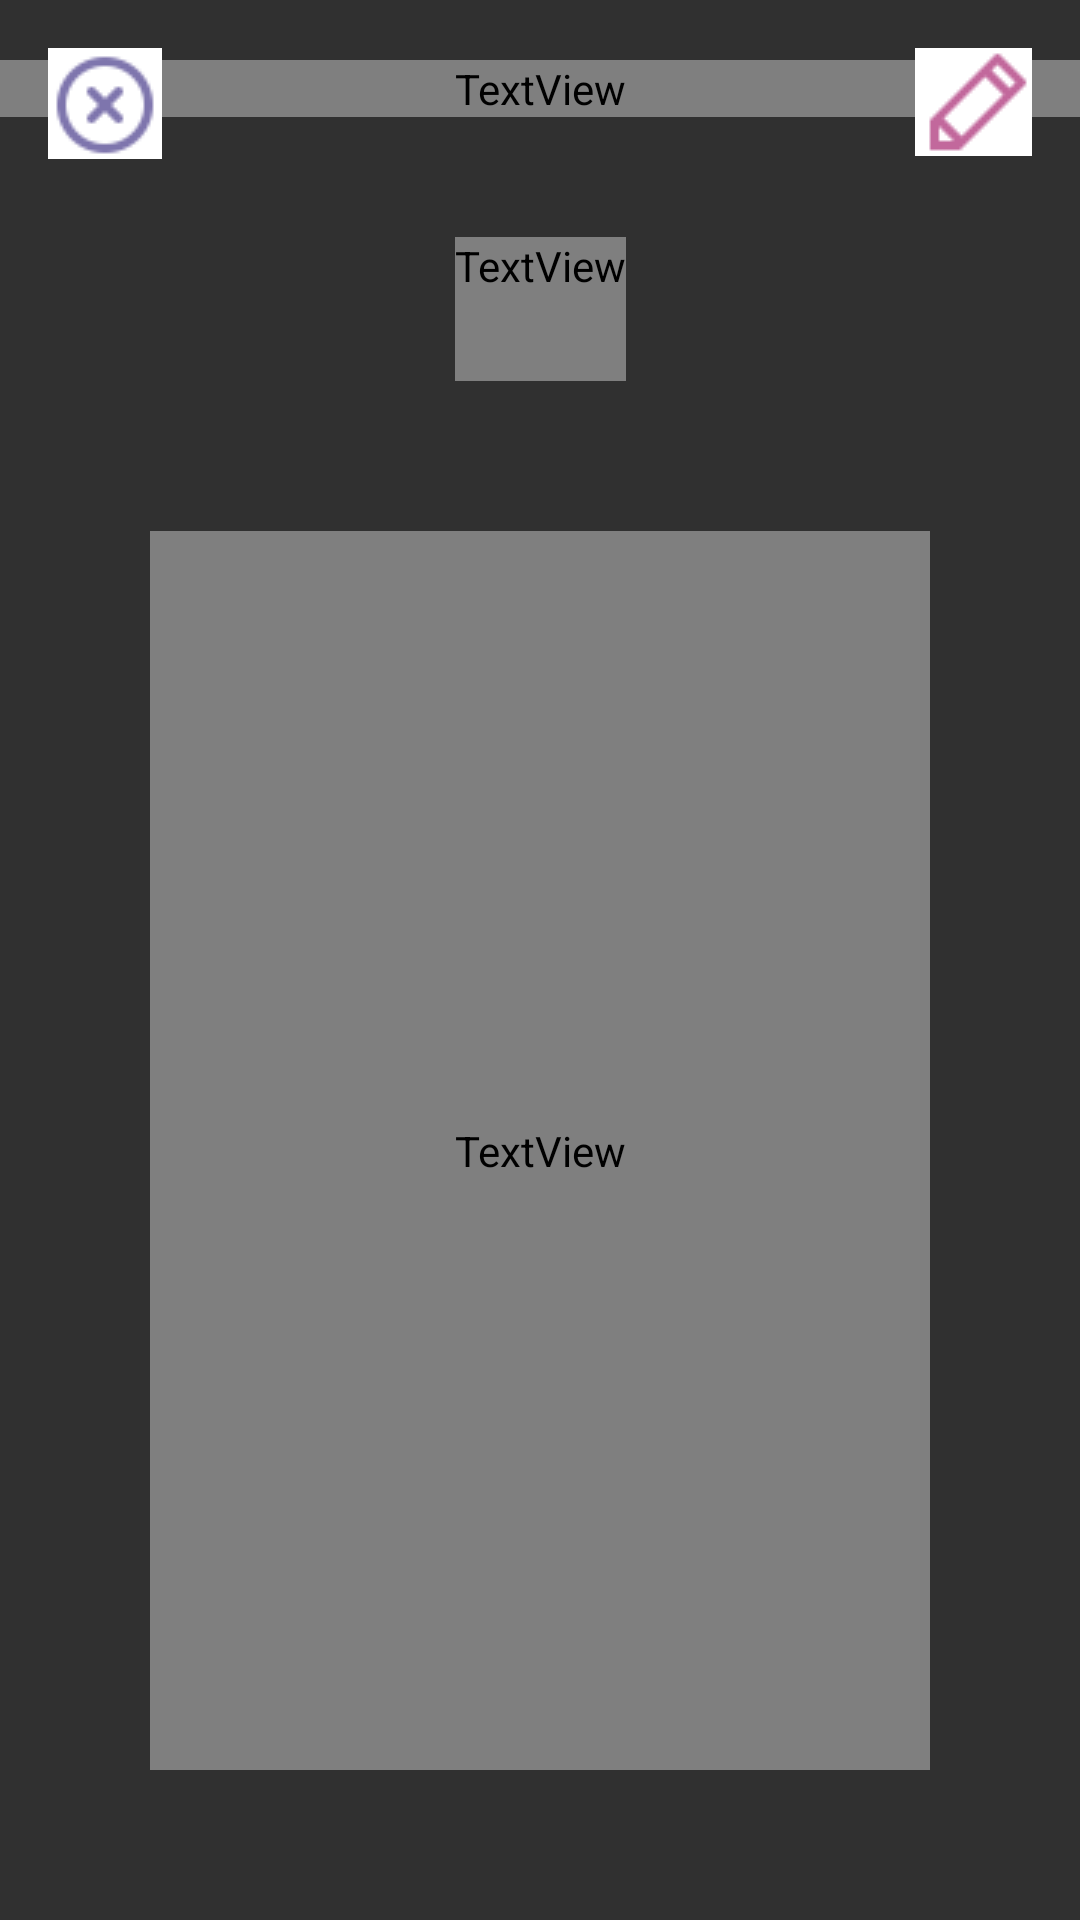

Android layout source for this screen:
<!-- AndroidManifest.xml: application theme Theme.AppCompat -->
<!-- res/layout/activity_singlediary.xml -->
<?xml version="1.0" encoding="utf-8"?>
<androidx.constraintlayout.widget.ConstraintLayout xmlns:android="http://schemas.android.com/apk/res/android"
    xmlns:app="http://schemas.android.com/apk/res-auto"
    xmlns:tools="http://schemas.android.com/tools"
    android:layout_width="match_parent"
    android:layout_height="match_parent"
    tools:context=".SingleDiaryActivity">

    <TextView
        android:id="@+id/tvTotalTitle"
        android:layout_width="match_parent"
        android:layout_height="wrap_content"
        android:text="00월 00일"
        style="@style/Text.TitleStyle"
        android:textStyle="bold"
        android:textSize="25dp"
        android:textAlignment="center"
        android:layout_marginTop="20dp"
        android:layout_marginBottom="20dp"
        android:textColor="@color/black"
        app:layout_constraintEnd_toEndOf="parent"
        app:layout_constraintHorizontal_bias="0.0"
        app:layout_constraintStart_toStartOf="parent"
        app:layout_constraintTop_toTopOf="parent"
        app:layout_constraintVertical_bias="0.5" />

    <ImageButton
        android:id="@+id/btnCancelEntry"
        android:layout_width="wrap_content"
        android:layout_height="wrap_content"
        android:background="@drawable/rounded_button"
        android:src="@drawable/diary_x"
        android:layout_marginTop="16dp"
        android:layout_marginBottom="16dp"
        android:layout_marginLeft="16dp"
        android:scaleType="fitCenter"
        app:layout_constraintStart_toStartOf="parent"
        app:layout_constraintTop_toTopOf="parent"
        app:srcCompat="@android:drawable/ic_menu_close_clear_cancel"
        android:contentDescription="현재 작성하고 있는 일기 취소"/>

    <ImageButton
        android:id="@+id/btnSaveEntry"
        android:layout_width="wrap_content"
        android:layout_height="wrap_content"
        android:text="저장"
        android:layout_marginTop="16dp"
        android:layout_marginBottom="16dp"
        android:layout_marginRight="16dp"
        android:background="@drawable/rounded_button"
        android:src="@drawable/diary_e"
        android:scaleType="fitCenter"
        app:layout_constraintEnd_toEndOf="parent"
        app:layout_constraintTop_toTopOf="parent"
        android:contentDescription="현재 작성하고 있는 일기 저장"/>

















    <TextView
        android:id="@+id/tvDiaryTitle"
        android:layout_width="wrap_content"
        android:layout_height="wrap_content"
        android:layout_marginTop="40dp"
        android:ems="10"
        style="@style/Text.TitleStyle"
        android:inputType="text"
        android:textSize="25dp"
        android:textStyle="bold"
        android:textAlignment="center"
        android:textColor="@color/black"
        app:layout_constraintEnd_toEndOf="parent"
        app:layout_constraintStart_toStartOf="parent"
        app:layout_constraintTop_toBottomOf="@+id/tvTotalTitle"
        android:minWidth="48dp"
        android:minHeight="48dp"/>

    <TextView
        android:id="@+id/tvDiaryContent"
        android:layout_width="match_parent"
        android:layout_height="0dp"
        android:layout_margin="50dp"
        android:ems="10"
        style="@style/Text.TitleStyle"
        android:textSize="20dp"
        android:gravity="start|top"
        android:inputType="textMultiLine"
        android:textColor="@color/black"
        app:layout_constraintBottom_toBottomOf="parent"
        app:layout_constraintEnd_toEndOf="parent"
        app:layout_constraintStart_toStartOf="parent"
        app:layout_constraintTop_toBottomOf="@+id/tvDiaryTitle" />

    <ImageView
        android:id="@+id/imageView"
        android:layout_width="60dp"
        android:layout_height="49dp"
        android:layout_marginTop="40dp"
        android:layout_marginRight="30dp"
        app:layout_constraintEnd_toEndOf="parent"
        app:layout_constraintStart_toEndOf="@+id/tvDiaryTitle"
        app:layout_constraintTop_toBottomOf="@+id/tvTotalTitle"
        tools:srcCompat="@tools:sample/avatars" />


</androidx.constraintlayout.widget.ConstraintLayout>
<!-- resources referenced by this layout -->
<resources>
  <color name="black">#FF000000</color>
  <!-- drawable diary_e: png bitmap (drawable, 391 bytes) -->
  <!-- drawable diary_x: png bitmap (drawable, 796 bytes) -->
  <!-- drawable rounded_button (drawable) -->
  <?xml version="1.0" encoding="utf-8"?>
  <shape xmlns:android="http://schemas.android.com/apk/res/android">
      <solid android:color="@color/black_600" />
      <corners android:radius="20dp" />
  </shape>
  <style name="Text.TitleStyle" parent="android:TextAppearance">
          <item name="android:textStyle">bold</item>
          <item name="android:fontFamily">@font/font_rs</item>
          <item name="android:includeFontPadding">false</item>
      </style>
  <color name="black_600">#757575</color>
</resources>
